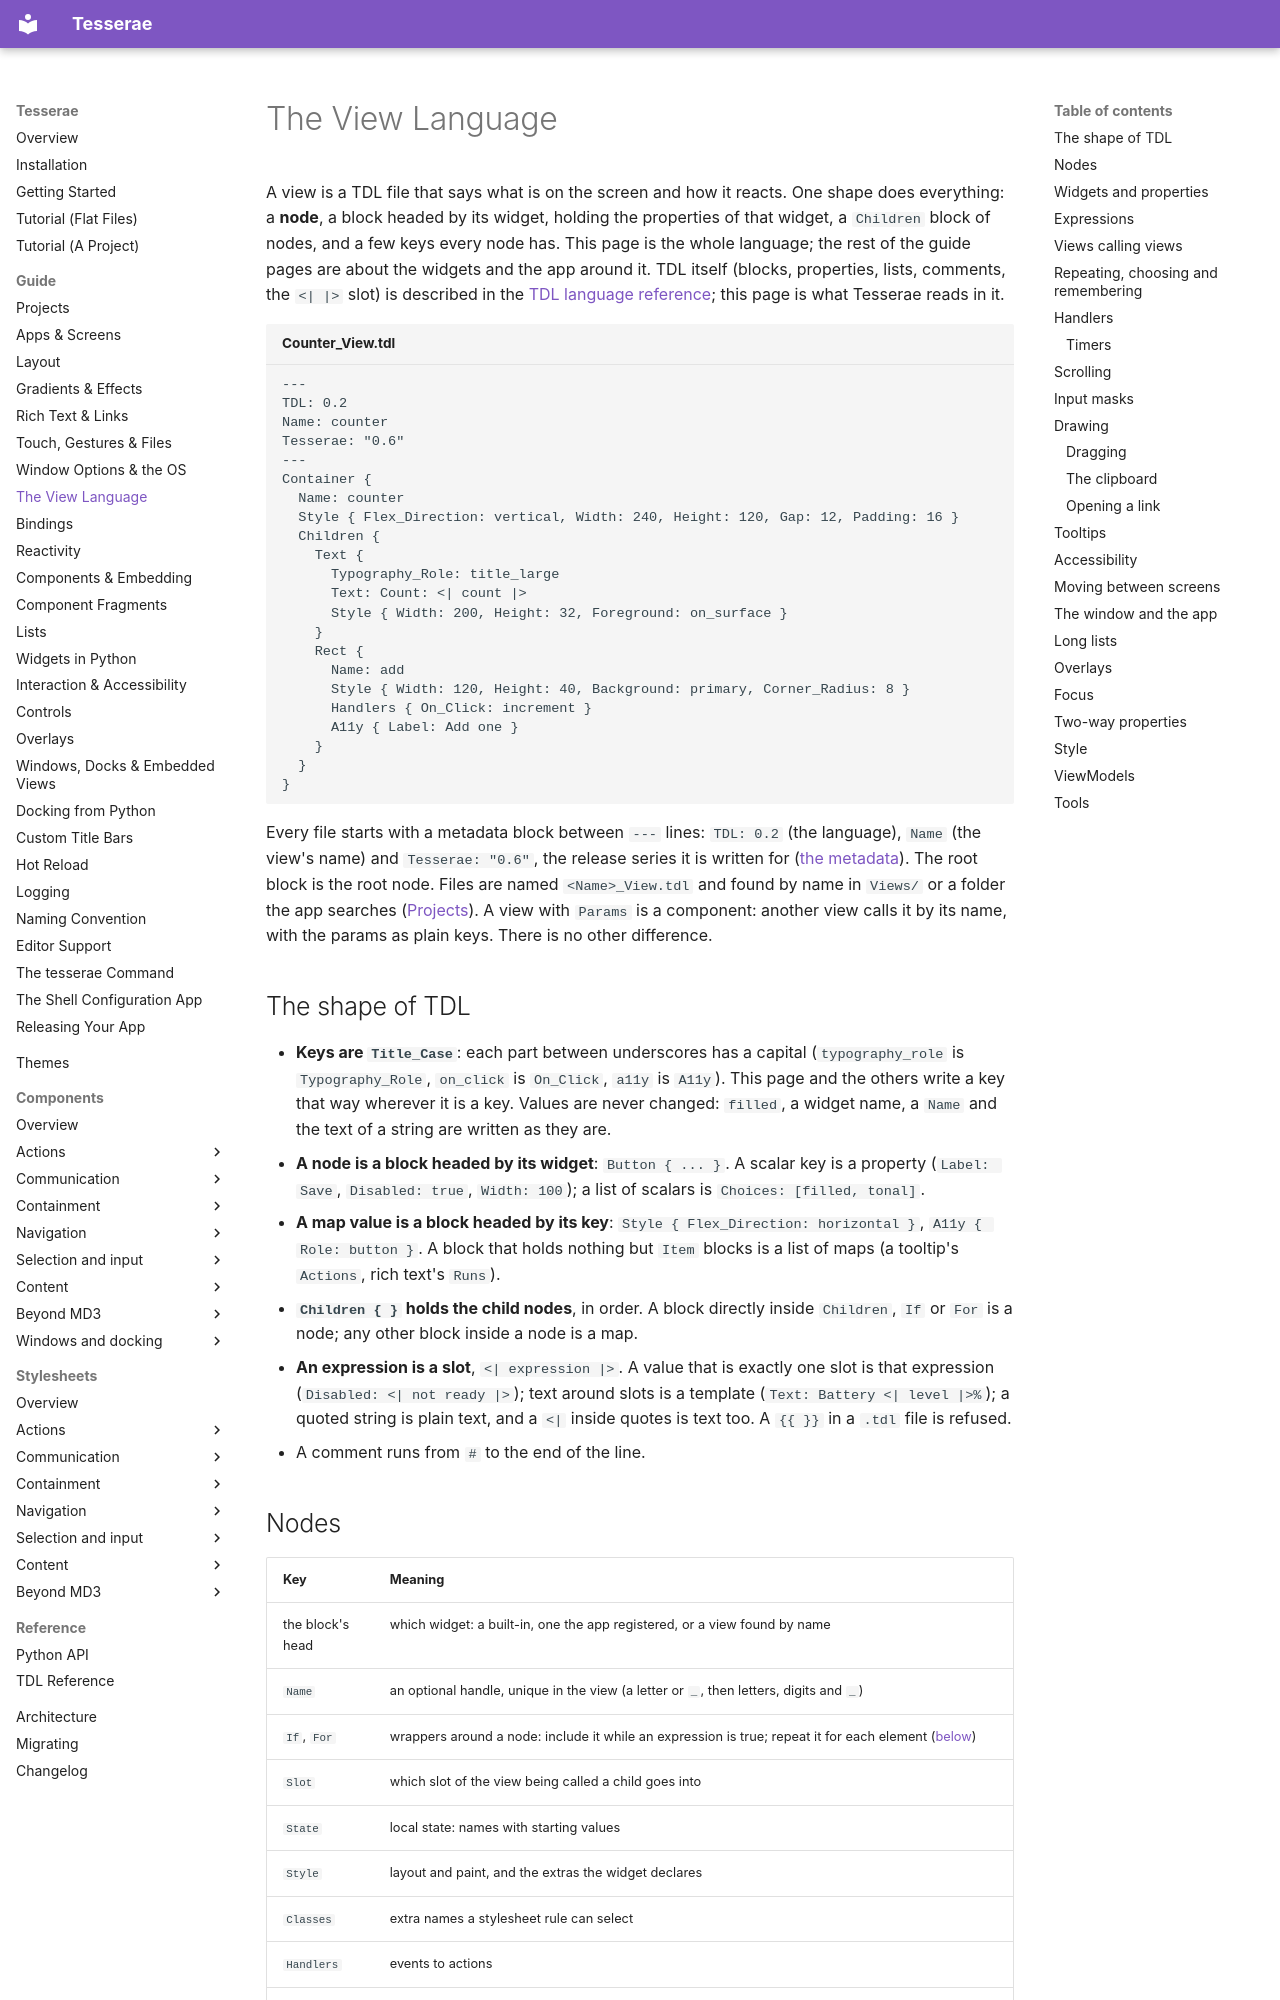

repository: mindderivative/tess-ui · page: guide/view-language/index.html · generator: mkdocs

# The View Language

A view is a TDL file that says what is on the screen and how it reacts. One shape does everything: a **node**, a block headed by its widget, holding
the properties of that widget, a `Children` block of nodes, and a few keys every node has. This page is the whole language; the rest of the
guide pages are about the widgets and the app around it. TDL itself (blocks, properties, lists, comments, the `<| |>` slot) is described in the
[TDL language reference](https://github.com/mindderivative/tess-dl); this page is what Tesserae reads in it.

```text title="Counter_View.tdl"
---
TDL: 0.2
Name: counter
Tesserae: "0.6"
---
Container {
  Name: counter
  Style { Flex_Direction: vertical, Width: 240, Height: 120, Gap: 12, Padding: 16 }
  Children {
    Text {
      Typography_Role: title_large
      Text: Count: <| count |>
      Style { Width: 200, Height: 32, Foreground: on_surface }
    }
    Rect {
      Name: add
      Style { Width: 120, Height: 40, Background: primary, Corner_Radius: 8 }
      Handlers { On_Click: increment }
      A11y { Label: Add one }
    }
  }
}
```

Every file starts with a metadata block between `---` lines: `TDL: 0.2` (the language), `Name` (the view's name) and `Tesserae: "0.6"`, the release series it
is written for ([the metadata](naming-convention.md#the-metadata-block)). The root block is the root node. Files are named `<Name>_View.tdl` and found by name in `Views/` or a folder the app searches
([Projects](projects.md)). A view with `Params` is a component: another view calls it by its name, with the params as plain keys. There is no other difference.

## The shape of TDL

- **Keys are `Title_Case`**: each part between underscores has a capital (`typography_role` is `Typography_Role`, `on_click` is `On_Click`, `a11y` is `A11y`). This page and the
  others write a key that way wherever it is a key. Values are never changed: `filled`, a widget name, a `Name` and the text of a string are written as they are.
- **A node is a block headed by its widget**: `Button { ... }`. A scalar key is a property (`Label: Save`, `Disabled: true`, `Width: 100`); a list of scalars is
  `Choices: [filled, tonal]`.
- **A map value is a block headed by its key**: `Style { Flex_Direction: horizontal }`, `A11y { Role: button }`. A block that holds nothing but `Item` blocks is a list of
  maps (a tooltip's `Actions`, rich text's `Runs`).
- **`Children { }` holds the child nodes**, in order. A block directly inside `Children`, `If` or `For` is a node; any other block inside a node is a map.
- **An expression is a slot**, `<| expression |>`. A value that is exactly one slot is that expression (`Disabled: <| not ready |>`); text around slots is a template
  (`Text: Battery <| level |>%`); a quoted string is plain text, and a `<|` inside quotes is text too. A `{{ }}` in a `.tdl` file is refused.
- A comment runs from `#` to the end of the line.
